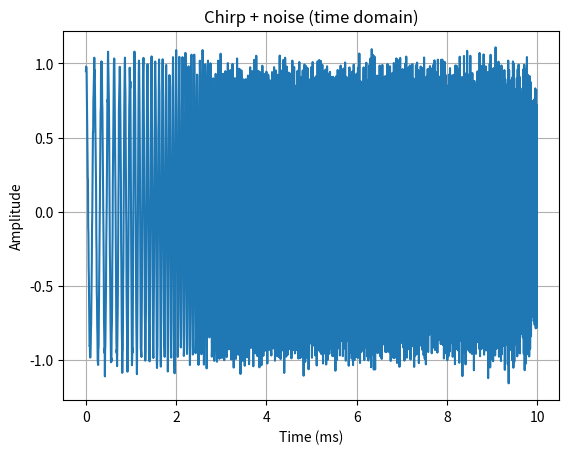
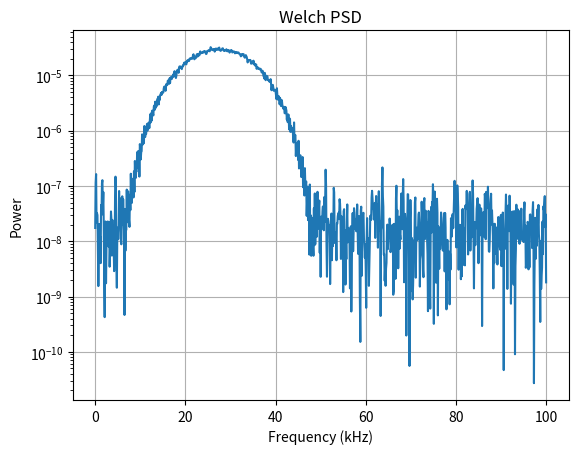

The matplotlib source for these figures, in order:
import numpy as np
import matplotlib.pyplot as plt
from scipy.signal import chirp, welch

fs = 200_000
t = np.arange(0, 0.01, 1/fs)
x = chirp(t, f0=5_000, f1=50_000, t1=t[-1], method="linear")
x += 0.05*np.random.randn(len(t))

f, Pxx = welch(x, fs=fs, nperseg=2048)

plt.figure()
plt.plot(t*1e3, x)
plt.title("Chirp + noise (time domain)")
plt.xlabel("Time (ms)")
plt.ylabel("Amplitude")
plt.grid(True)

plt.figure()
plt.semilogy(f/1e3, Pxx)
plt.title("Welch PSD")
plt.xlabel("Frequency (kHz)")
plt.ylabel("Power")
plt.grid(True)

plt.show()
